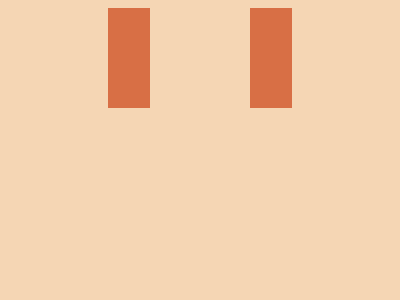

Reproduce this picture with HTML and CSS.

<!DOCTYPE html>
<html lang="en">
<head>
  <meta charset="UTF-8">
  <meta name="viewport" content="width=device-width, initial-scale=1.0">
  <title>Document</title>
</head>
<body>
<style>
& {
  background: #f5d6b4;
  * {
    background: #d86f45;
    border: 53Q dashed #f5d6b4;
    margin: 25 75;
  }
}
</style>
</body>
</html>